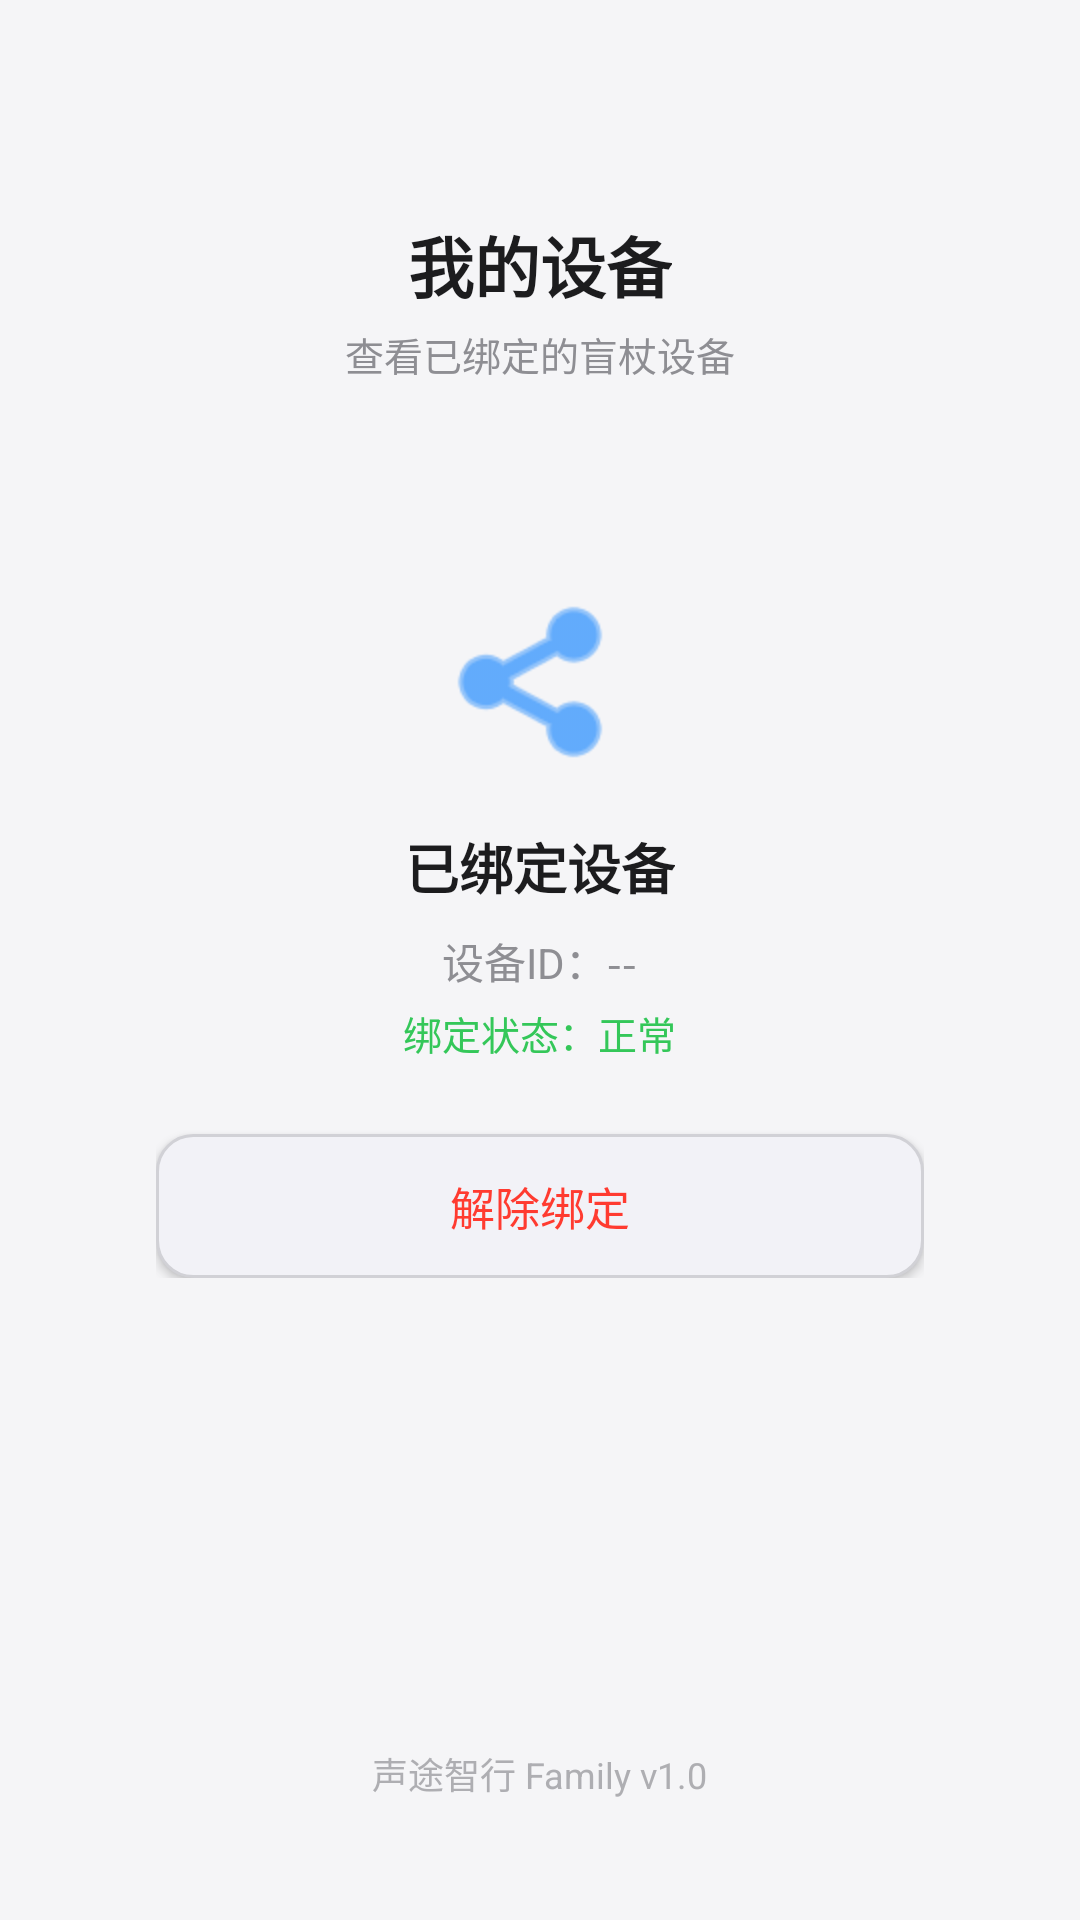

Reconstruct the res/layout file that produces this screen, plus the resources it refers to.
<!-- AndroidManifest.xml: application theme Theme.STZX_Family -->
<!-- res/layout/activity_device.xml -->
<?xml version="1.0" encoding="utf-8"?>
<LinearLayout xmlns:android="http://schemas.android.com/apk/res/android"
    android:layout_width="match_parent"
    android:layout_height="match_parent"
    android:background="@color/bg_page"
    android:gravity="center_horizontal"
    android:orientation="vertical"
    android:padding="24dp">

    
    <TextView
        android:layout_width="wrap_content"
        android:layout_height="wrap_content"
        android:layout_marginTop="48dp"
        android:text="我的设备"
        android:textColor="@color/text_primary"
        android:textSize="22sp"
        android:textStyle="bold" />

    <TextView
        android:layout_width="wrap_content"
        android:layout_height="wrap_content"
        android:layout_marginTop="4dp"
        android:text="查看已绑定的盲杖设备"
        android:textColor="@color/text_secondary"
        android:textSize="13sp" />

    
    <LinearLayout
        android:id="@+id/card_device_info"
        android:layout_width="match_parent"
        android:layout_height="wrap_content"
        android:layout_marginTop="40dp"
        android:background="@drawable/bg_card_white"
        android:elevation="4dp"
        android:orientation="vertical"
        android:padding="28dp"
        android:visibility="visible">

        <ImageView
            android:layout_width="64dp"
            android:layout_height="64dp"
            android:layout_gravity="center_horizontal"
            android:layout_marginBottom="16dp"
            android:src="@android:drawable/ic_menu_share"
            android:tint="@color/accent" />

        <TextView
            android:layout_width="wrap_content"
            android:layout_height="wrap_content"
            android:layout_gravity="center_horizontal"
            android:text="已绑定设备"
            android:textColor="@color/text_primary"
            android:textSize="18sp"
            android:textStyle="bold" />

        <TextView
            android:id="@+id/tv_device_id"
            android:layout_width="wrap_content"
            android:layout_height="wrap_content"
            android:layout_gravity="center_horizontal"
            android:layout_marginTop="8dp"
            android:text="设备ID：--"
            android:textColor="@color/text_secondary"
            android:textSize="14sp" />

        <TextView
            android:id="@+id/tv_bind_status"
            android:layout_width="wrap_content"
            android:layout_height="wrap_content"
            android:layout_gravity="center_horizontal"
            android:layout_marginTop="4dp"
            android:text="绑定状态：正常"
            android:textColor="@color/status_safe"
            android:textSize="13sp" />

        
        <Button
            android:id="@+id/btn_unbind"
            android:layout_width="match_parent"
            android:layout_height="48dp"
            android:layout_marginTop="24dp"
            android:background="@drawable/bg_input_field"
            android:text="解除绑定"
            android:textColor="#FFFF3B30"
            android:textSize="15sp" />

    </LinearLayout>

    
    <LinearLayout
        android:id="@+id/card_no_device"
        android:layout_width="match_parent"
        android:layout_height="wrap_content"
        android:layout_marginTop="40dp"
        android:background="@drawable/bg_card_white"
        android:elevation="4dp"
        android:gravity="center_horizontal"
        android:orientation="vertical"
        android:padding="28dp"
        android:visibility="gone">

        <ImageView
            android:layout_width="64dp"
            android:layout_height="64dp"
            android:layout_marginBottom="16dp"
            android:src="@android:drawable/ic_menu_help"
            android:tint="@color/text_hint" />

        <TextView
            android:layout_width="wrap_content"
            android:layout_height="wrap_content"
            android:text="暂未绑定设备"
            android:textColor="@color/text_primary"
            android:textSize="18sp"
            android:textStyle="bold" />

        <TextView
            android:layout_width="wrap_content"
            android:layout_height="wrap_content"
            android:layout_marginTop="4dp"
            android:gravity="center"
            android:text="请返回实时监控页\n点击绑定设备"
            android:textColor="@color/text_secondary"
            android:textSize="13sp" />

        <Button
            android:id="@+id/btn_go_bind"
            android:layout_width="match_parent"
            android:layout_height="48dp"
            android:layout_marginTop="24dp"
            android:background="@drawable/bg_btn_primary"
            android:text="去绑定"
            android:textColor="@color/white"
            android:textSize="15sp"
            android:textStyle="bold" />
    </LinearLayout>

    <View
        android:layout_width="0dp"
        android:layout_height="0dp"
        android:layout_weight="1" />

    <TextView
        android:layout_width="wrap_content"
        android:layout_height="wrap_content"
        android:layout_marginBottom="16dp"
        android:text="声途智行 Family v1.0"
        android:textColor="@color/text_hint"
        android:textSize="12sp" />

</LinearLayout>
<!-- resources referenced by this layout -->
<resources>
  <color name="accent">#FF007AFF</color>
  <color name="bg_page">#FFF5F5F7</color>
  <color name="status_safe">#FF34C759</color>
  <color name="text_hint">#FFAEAEB2</color>
  <color name="text_primary">#FF1C1C1E</color>
  <color name="text_secondary">#FF8E8E93</color>
  <color name="white">#FFFFFFFF</color>
  <!-- drawable bg_input_field (drawable) -->
  <?xml version="1.0" encoding="utf-8"?>
  <shape xmlns:android="http://schemas.android.com/apk/res/android"
      android:shape="rectangle">
      <solid android:color="@color/bg_card_secondary" />
      <corners android:radius="12dp" />
      <stroke android:width="1dp" android:color="@color/stroke_light" />
  </shape>
  <style name="Theme.STZX_Family" parent="Base.Theme.STZX_Family" />
  <color name="bg_card_secondary">#FFF2F2F7</color>
  <color name="stroke_light">#FFD1D1D6</color>
  <style name="Base.Theme.STZX_Family" parent="Theme.Material3.Light.NoActionBar">
          <item name="android:windowBackground">@color/bg_page</item>
          <item name="android:statusBarColor">@color/bg_page</item>
          <item name="android:windowLightStatusBar">true</item>
          <item name="colorPrimary">@color/accent</item>
          <item name="colorPrimaryDark">@color/accent_dark</item>
          <item name="colorAccent">@color/accent</item>
          <item name="android:textColorPrimary">@color/text_primary</item>
          <item name="android:textColorSecondary">@color/text_secondary</item>
      </style>
  <color name="accent_dark">#FF0051D5</color>
</resources>
